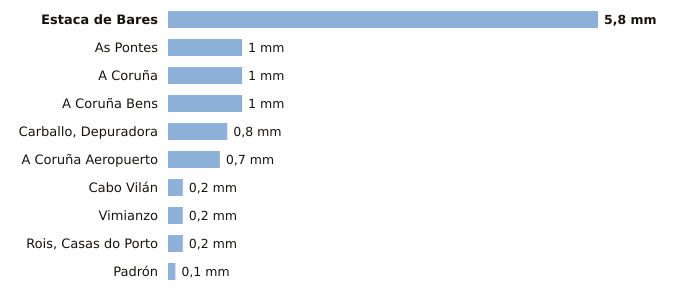

Data behind this chart, as committed beside it:
estacion, provincia, indicativo, mm_6_dias_anteriores, mm_hoy, mm_7_dias, horas_de_hoy
Estaca de Bares, A Coruña, 1351, 5.8, 0.0, 5.8, 4
As Pontes, A Coruña, 1363X, 1.0, 0.0, 1.0, 3
A Coruña, A Coruña, 1387, 1.0, 0.0, 1.0, 4
A Coruña Bens, A Coruña, 1387D, 1.0, 0.0, 1.0, 4
Carballo, Depuradora, A Coruña, 1390X, 0.8, 0.0, 0.8, 2
A Coruña Aeropuerto, A Coruña, 1387E, 0.7, 0.0, 0.7, 4
Cabo Vilán, A Coruña, 1393, 0.2, 0.0, 0.2, 4
Vimianzo, A Coruña, 1399, 0.2, 0.0, 0.2, 1
Rois, Casas do Porto, A Coruña, 1476R, 0.2, 0.0, 0.2, 3
Padrón, A Coruña, 1473A, 0.1, 0.0, 0.1, 4
